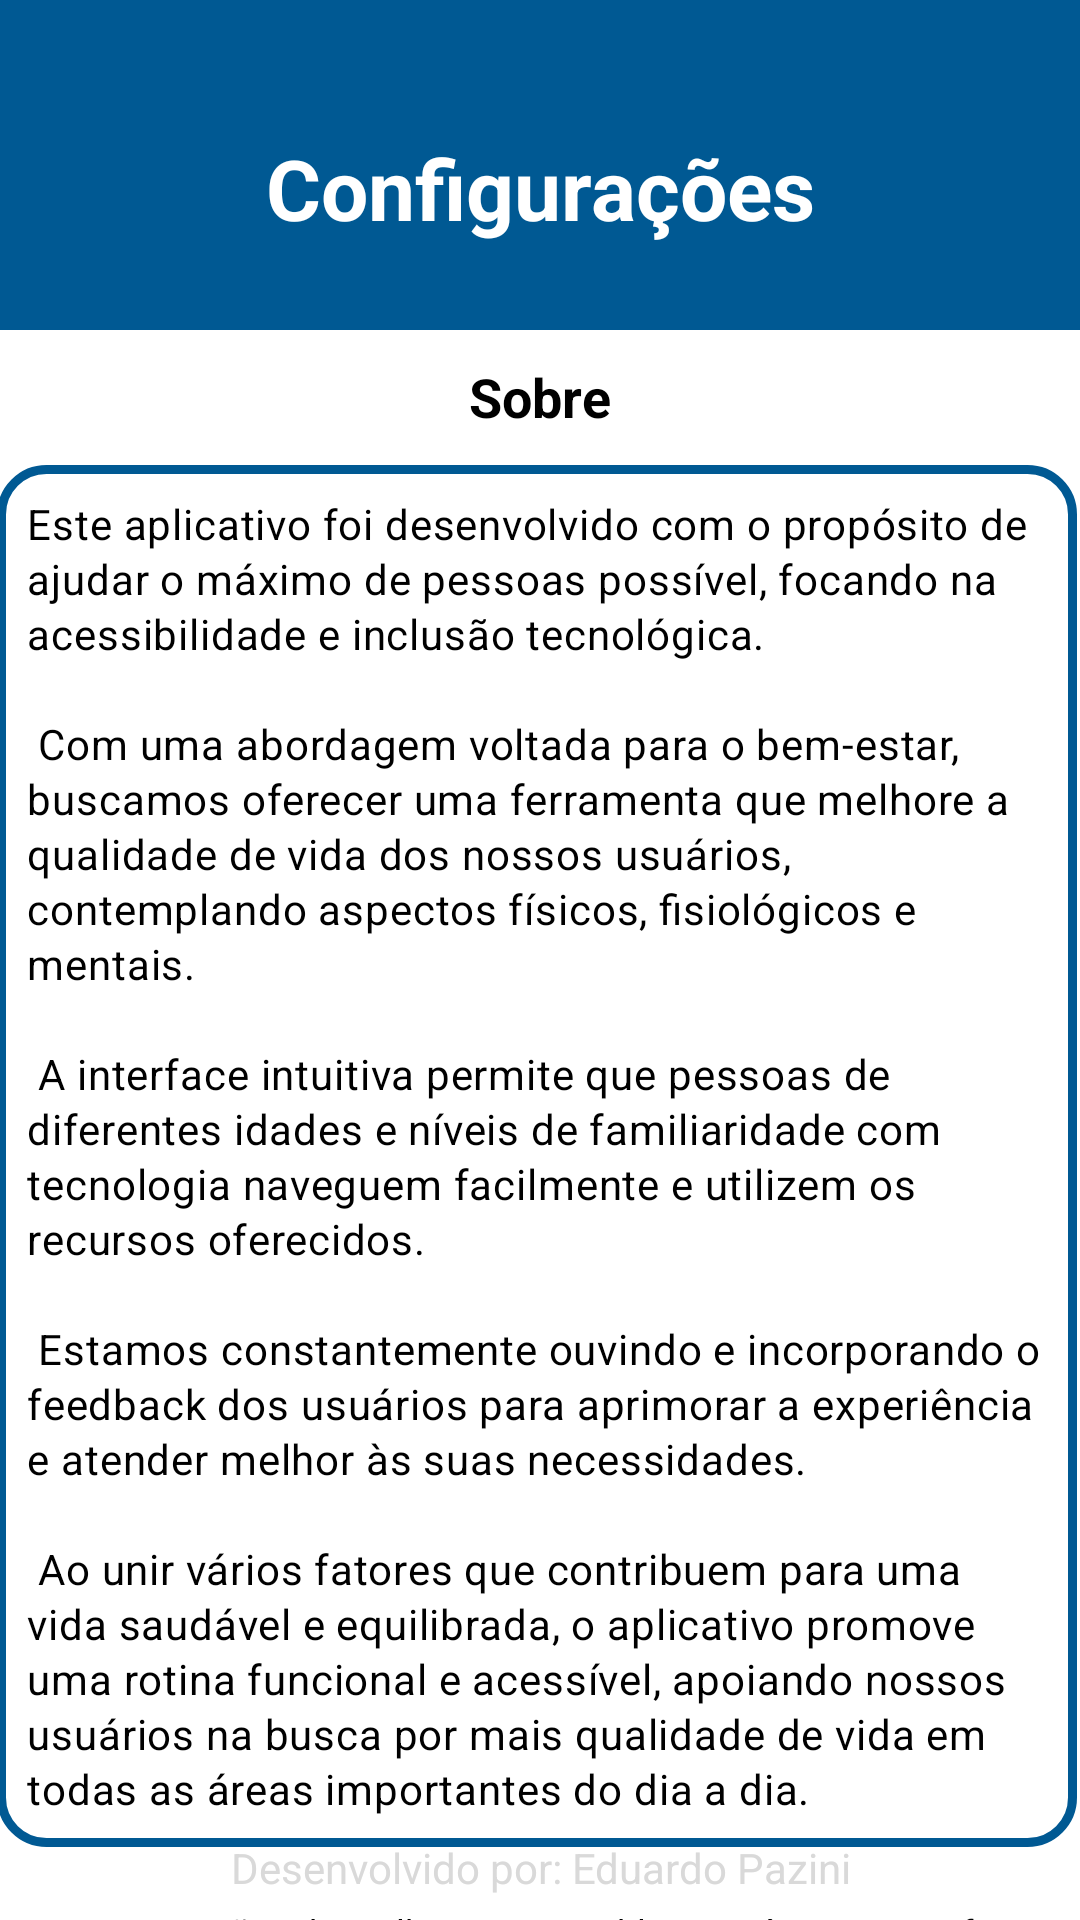

Here is an Android app screen rendered from its layout file. Give the layout XML and the strings, colors and styles it references.
<!-- AndroidManifest.xml: application theme Theme.Final -->
<!-- res/layout/fragment_settings.xml -->
<?xml version="1.0" encoding="utf-8"?>
<androidx.constraintlayout.widget.ConstraintLayout xmlns:android="http://schemas.android.com/apk/res/android"
    xmlns:app="http://schemas.android.com/apk/res-auto"
    xmlns:tools="http://schemas.android.com/tools"
    android:layout_width="match_parent"
    android:layout_height="match_parent"
    tools:context=".SettingsFragment"
    android:background="@color/white">

    <View
        android:id="@+id/header_background"
        android:layout_width="match_parent"
        android:layout_height="110dp"
        android:background="@color/lavender"
        app:layout_constraintTop_toTopOf="parent"/>

    <TextView
        android:id="@+id/settings"
        android:layout_width="wrap_content"
        android:layout_height="wrap_content"
        android:layout_marginTop="44dp"
        android:text="Configurações"
        android:textColor="@color/white"
        android:textSize="28sp"
        android:textStyle="bold"
        app:layout_constraintTop_toTopOf="parent"
        app:layout_constraintStart_toStartOf="parent"
        app:layout_constraintEnd_toEndOf="parent" />

    <TextView
        android:layout_width="wrap_content"
        android:layout_height="wrap_content"
        android:text="Sobre"
        app:layout_constraintTop_toTopOf="parent"
        app:layout_constraintStart_toStartOf="parent"
        app:layout_constraintEnd_toEndOf="parent"
        app:layout_constraintTop_toBottomOf="@id/settings"
        android:textSize="18sp"
        android:layout_marginTop="120dp"
        android:textStyle="bold"/>
    <TextView
        android:id="@+id/expXML"
        android:layout_width="360dp"
        android:layout_height="wrap_content"
        android:layout_marginStart="18dp"
        android:layout_marginTop="45dp"
        android:layout_marginEnd="18dp"
        android:background="@drawable/custom_edittext"
        android:drawablePadding="8dp"
        android:letterSpacing="0.02"
        android:lineSpacingExtra="2dp"
        android:padding="10dp"
        android:text="@string/textao"
        android:textSize="14sp"
        app:layout_constraintEnd_toEndOf="parent"
        app:layout_constraintHorizontal_bias="0.545"
        app:layout_constraintStart_toStartOf="parent"
        app:layout_constraintTop_toBottomOf="@id/header_background" />

    <TextView
        android:id="@+id/contato"
        android:layout_width="360dp"
        android:layout_height="wrap_content"
        android:layout_marginTop="20dp"
        android:gravity="center"
        android:text="@string/contato"
        android:textSize="12sp"
        app:layout_constraintTop_toBottomOf="@id/expXML"
        app:layout_constraintStart_toStartOf="parent"
        app:layout_constraintEnd_toEndOf="parent" />

    <Button
        android:id="@+id/logout"
        android:layout_width="175dp"
        android:layout_height="wrap_content"
        android:layout_marginTop="60dp"
        android:text="Logout"
        app:layout_constraintTop_toTopOf="@id/contato"
        app:layout_constraintStart_toStartOf="parent"
        app:layout_constraintEnd_toEndOf="parent"
        android:backgroundTint="@color/red"/>

    <TextView
        android:id="@+id/dev"
        android:layout_width="match_parent"
        android:layout_height="wrap_content"
        android:layout_marginBottom="8dp"
        android:gravity="center"
        android:text="@string/desenvolvido_por_eduardo_pazini"
        android:textColor="@color/gray"
        android:textSize="14sp"
        app:layout_constraintBottom_toBottomOf="parent"
        app:layout_constraintStart_toStartOf="parent"
        app:layout_constraintEnd_toEndOf="parent" />

</androidx.constraintlayout.widget.ConstraintLayout>
<!-- resources referenced by this layout -->
<resources>
  <color name="gray">#D9D9D9</color>
  <color name="lavender">#005993</color>
  <color name="red">#c70000</color>
  <color name="white">#FFFFFFFF</color>
  <!-- drawable custom_edittext (drawable) -->
  <?xml version="1.0" encoding="utf-8"?>
  <shape xmlns:android="http://schemas.android.com/apk/res/android"
      android:shape="rectangle">
      <stroke
          android:width="3dp"
          android:color="@color/lavender"/>
      <corners
          android:radius="15dp"/>
  </shape>
  <string name="contato">Para sugestões de melhorias ou problemas técnicos, por favor entre em contato conosco através do seguinte e-mail: <i><u>e199790@dac.unicamp.br</u></i></string>
  <string name="desenvolvido_por_eduardo_pazini">Desenvolvido por: Eduardo Pazini</string>
  <string name="textao">  Este aplicativo foi desenvolvido com o propósito de ajudar o máximo de pessoas possível, focando na acessibilidade e inclusão tecnológica.\n\n  Com uma abordagem voltada para o bem-estar, buscamos oferecer uma ferramenta que melhore a qualidade de vida dos nossos usuários, contemplando aspectos físicos, fisiológicos e mentais.\n\n  A interface intuitiva permite que pessoas de diferentes idades e níveis de familiaridade com tecnologia naveguem facilmente e utilizem os recursos oferecidos.\n\n  Estamos constantemente ouvindo e incorporando o feedback dos usuários para aprimorar a experiência e atender melhor às suas necessidades.\n\n  Ao unir vários fatores que contribuem para uma vida saudável e equilibrada, o aplicativo promove uma rotina funcional e acessível, apoiando nossos usuários na busca por mais qualidade de vida em todas as áreas importantes do dia a dia.</string>
</resources>
